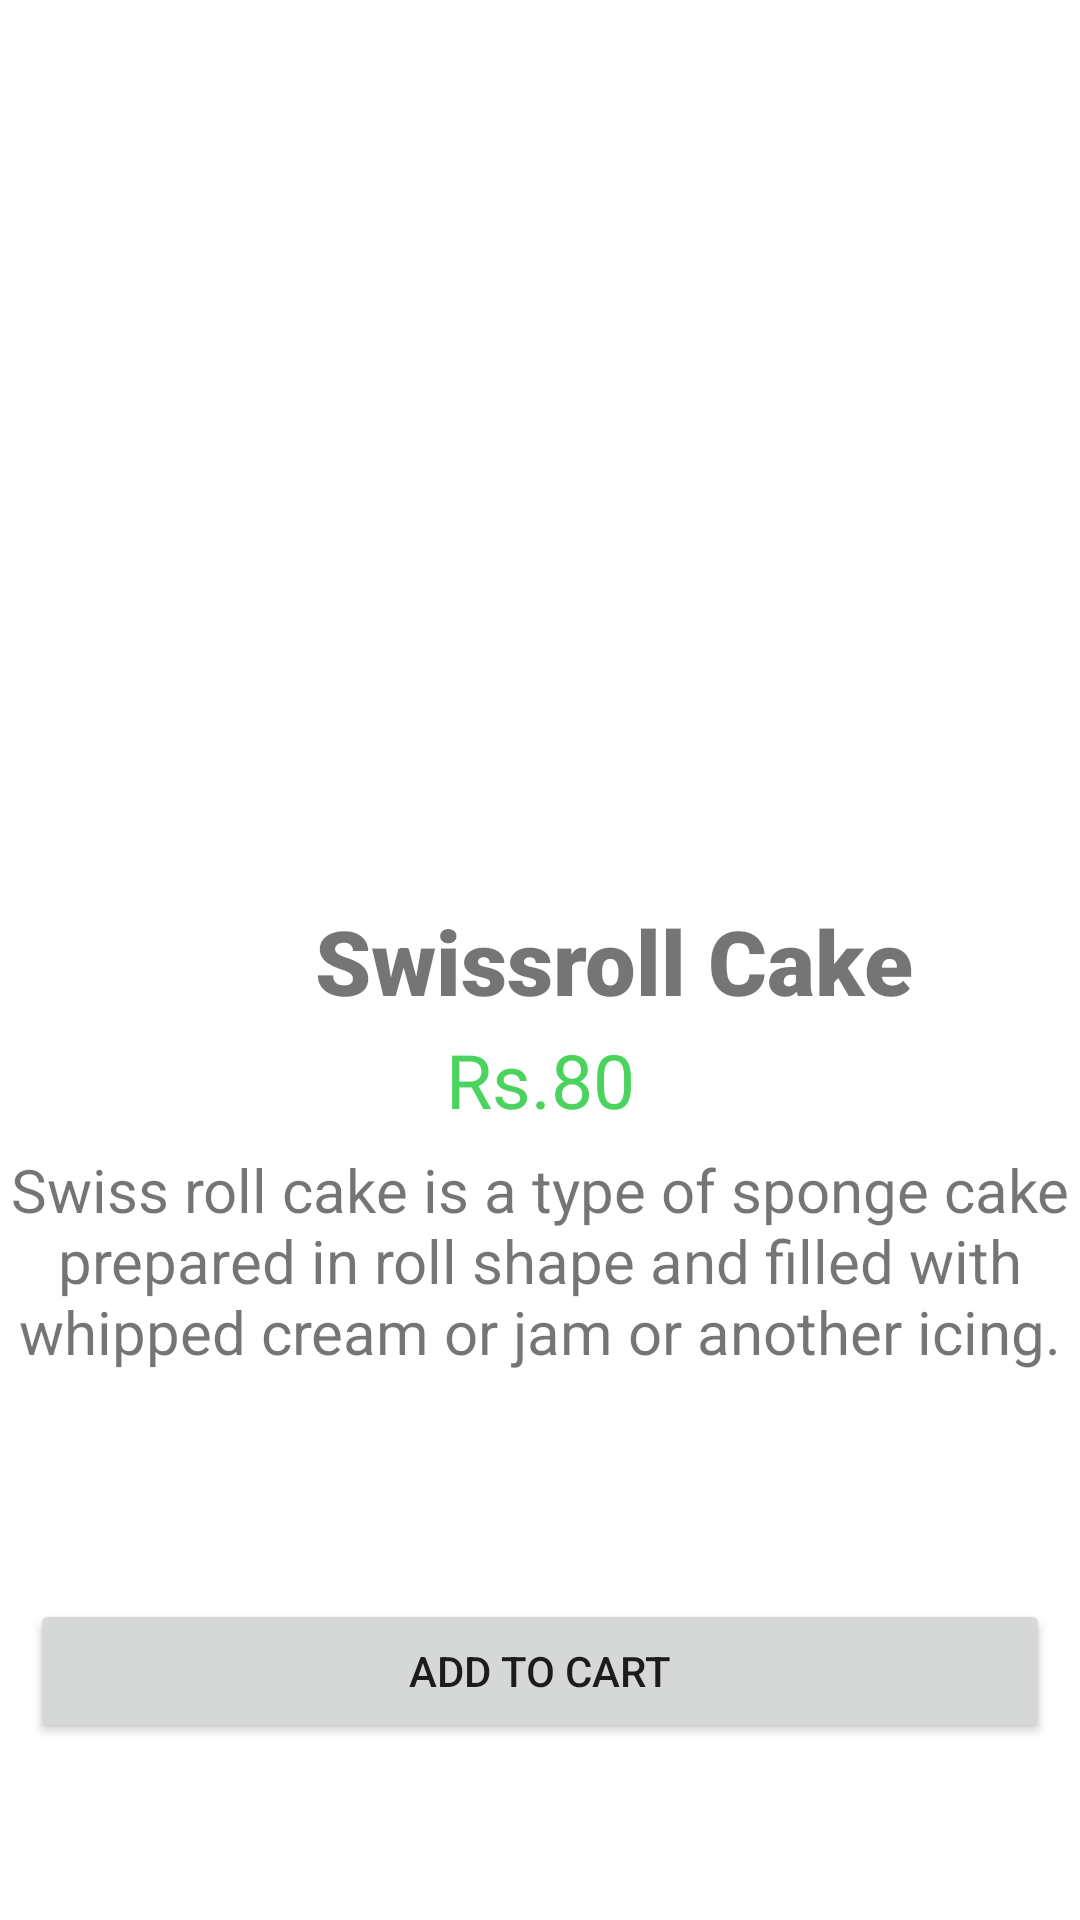

Here is an Android app screen rendered from its layout file. Give the layout XML and the strings, colors and styles it references.
<!-- AndroidManifest.xml: application theme Theme.SweetCakeShop -->
<!-- res/layout/activity_swissroll_cake.xml -->
<?xml version="1.0" encoding="utf-8"?>
<LinearLayout xmlns:android="http://schemas.android.com/apk/res/android"
    xmlns:app="http://schemas.android.com/apk/res-auto"
    xmlns:tools="http://schemas.android.com/tools"
    android:layout_width="match_parent"
    android:layout_height="match_parent"
    tools:context=".BlackforestCake"
    android:orientation="vertical">

    <ImageView
        android:id="@+id/swissrollcake1"
        android:layout_width="match_parent"
        android:layout_height="250dp"
        android:src="@drawable/swissrollcake"
        tools:ignore="ContentDescription,MissingConstraints"
        tools:layout_editor_absoluteX="0dp"
        tools:layout_editor_absoluteY="44dp"
        android:layout_marginTop="50dp"/>

    <TextView
        android:id="@+id/textView6"
        android:layout_width="409dp"
        android:layout_height="43dp"
        android:fontFamily="sans-serif-black"
        android:text="Swissroll Cake"
        android:textAlignment="center"
        android:textSize="30sp"
        tools:ignore="MissingConstraints"
        tools:layout_editor_absoluteX="5dp"
        tools:layout_editor_absoluteY="294dp" />
    <TextView
        android:id="@+id/textView7"
        android:layout_width="match_parent"
        android:layout_height="40dp"
        android:text="Rs.80"
        android:textSize="25sp"
        android:textAlignment="center"
        android:textColor="#4AD35D"
        tools:layout_editor_absoluteX="148dp"
        tools:layout_editor_absoluteY="329dp"
        tools:ignore="MissingConstraints" />

    <TextView
        android:id="@+id/textView5"
        android:layout_width="match_parent"
        android:layout_height="150dp"
        android:text="Swiss roll cake is a type of sponge cake prepared in roll shape and filled with whipped cream or jam or another icing."
        android:textAlignment="center"
        android:textSize="20sp"
        tools:ignore="MissingConstraints"
        tools:layout_editor_absoluteX="5dp"
        tools:layout_editor_absoluteY="378dp" />

    <Button
        android:id="@+id/button"
        android:layout_width="match_parent"
        android:layout_height="wrap_content"
        android:text="Add to cart"
        android:layout_marginLeft="10dp"
        android:layout_marginRight="10dp"
        tools:ignore="MissingConstraints"
        tools:layout_editor_absoluteX="9dp"
        tools:layout_editor_absoluteY="528dp" />
</LinearLayout>
<!-- resources referenced by this layout -->
<resources>
  <style name="Theme.SweetCakeShop" parent="Theme.MaterialComponents.DayNight.NoActionBar">
          
          <item name="colorPrimary">@color/purple_500</item>
          <item name="colorPrimaryVariant">@color/purple_700</item>
          <item name="colorOnPrimary">@color/white</item>
          
          <item name="colorSecondary">@color/teal_200</item>
          <item name="colorSecondaryVariant">@color/teal_700</item>
          <item name="colorOnSecondary">@color/black</item>
          
          <item name="android:statusBarColor" tools:targetApi="l">?attr/colorPrimaryVariant</item>
          
      </style>
  <!-- not gathered from this repository: default colours our renderer supplied (Android Studio template values) -->
  <color name="purple_500">#FF6200EE</color>
  <color name="purple_700">#FF3700B3</color>
  <color name="teal_200">#FF03DAC5</color>
  <color name="teal_700">#FF018786</color>
  <color name="black">#FF000000</color>
  <color name="white">#FFFFFFFF</color>
</resources>
